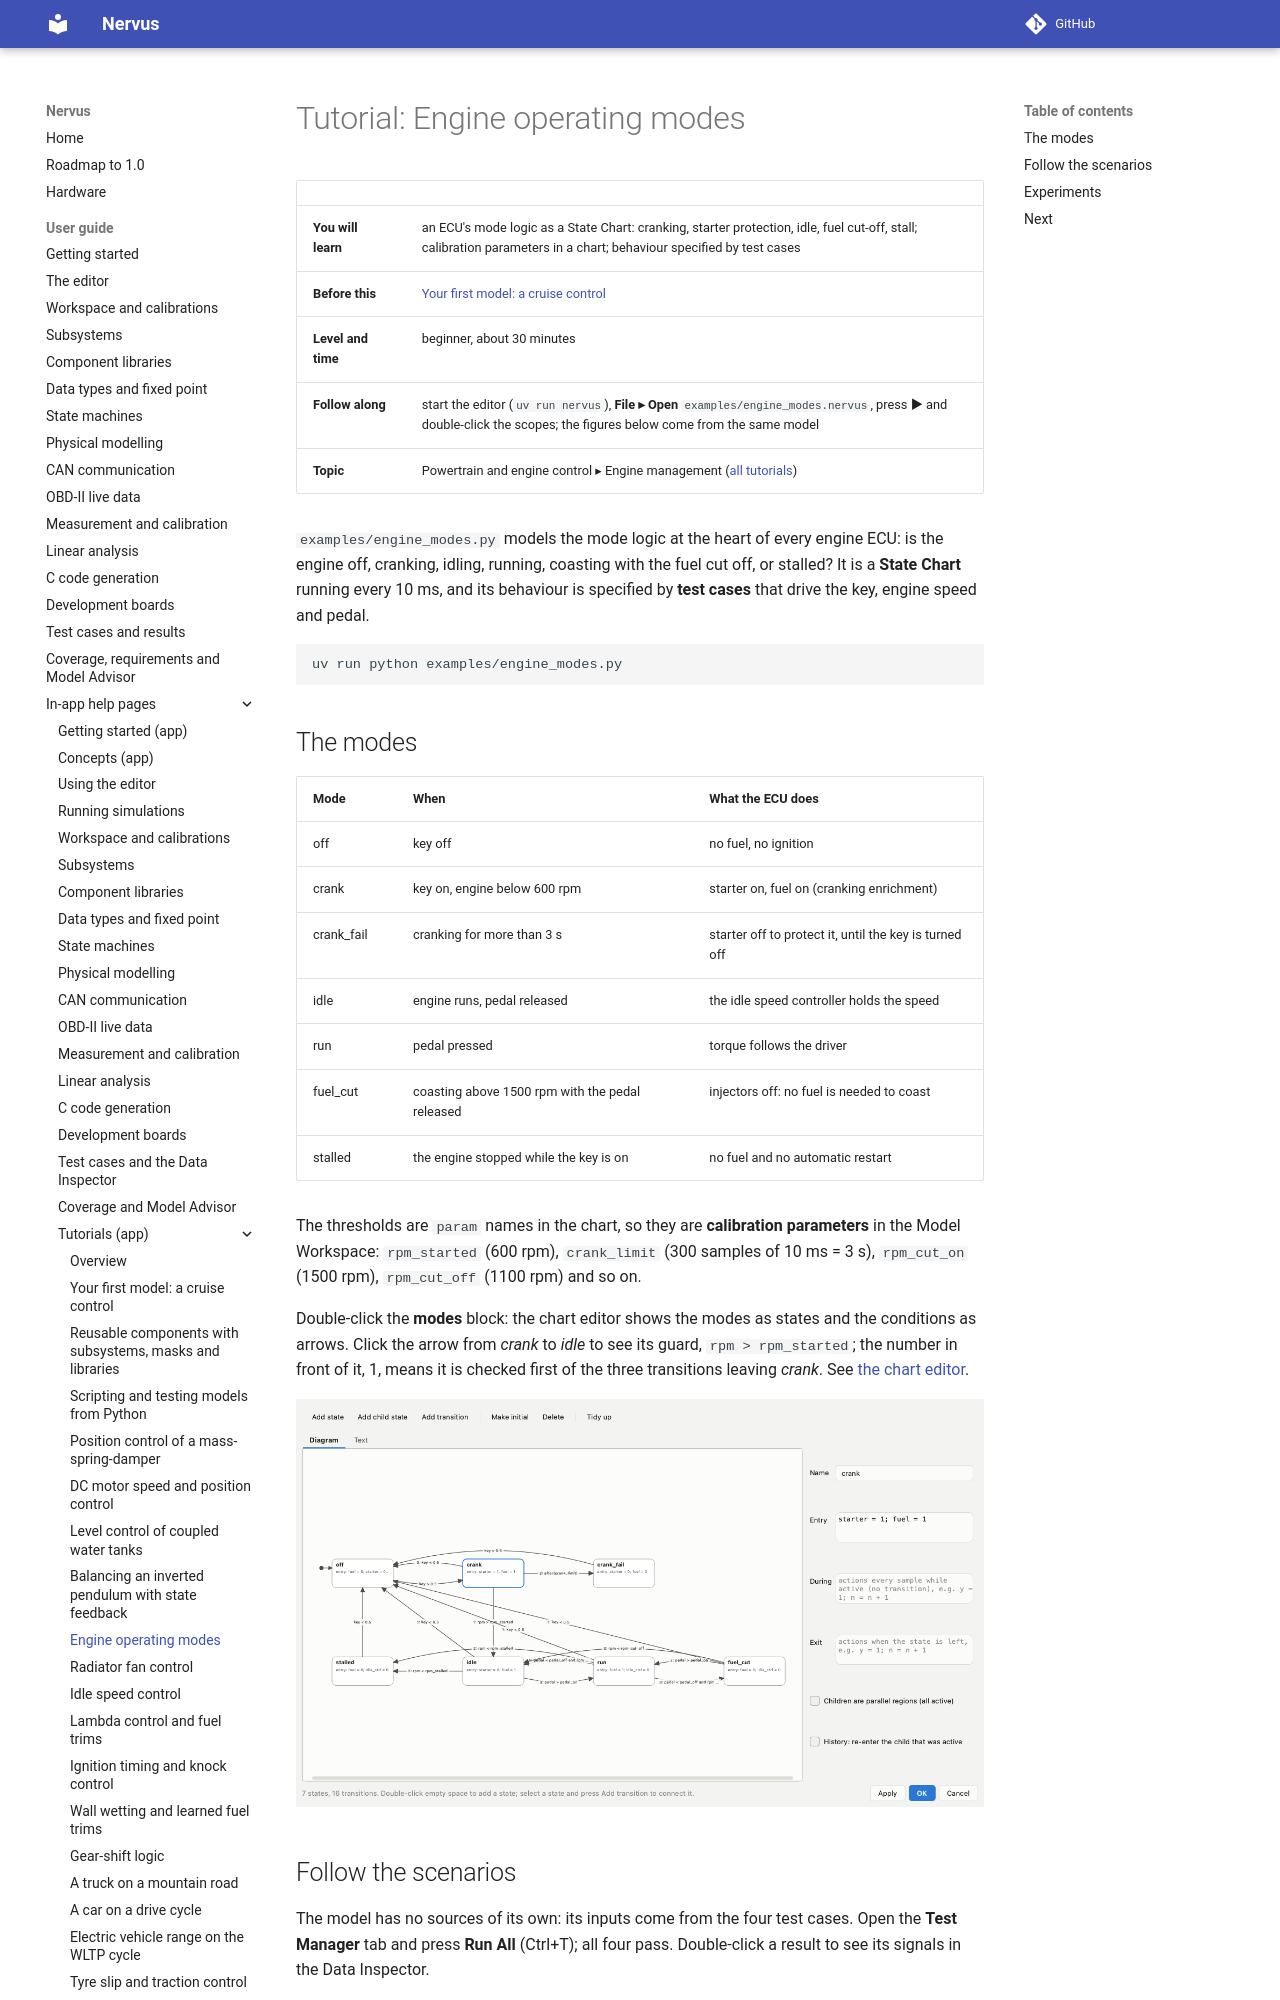

repository: niklasnordin/nervus · page: dev/app-help/tutorial_engine_modes/index.html · generator: mkdocs

# Tutorial: Engine operating modes

| | |
|---|---|
| **You will learn** | an ECU's mode logic as a State Chart: cranking, starter protection, idle, fuel cut-off, stall; calibration parameters in a chart; behaviour specified by test cases |
| **Before this** | [Your first model: a cruise control](tutorial_first_model.md) |
| **Level and time** | beginner, about 30 minutes |
| **Follow along** | start the editor (`uv run nervus`), **File ▸ Open** `examples/engine_modes.nervus`, press **▶** and double-click the scopes; the figures below come from the same model |
| **Topic** | Powertrain and engine control ▸ Engine management ([all tutorials](tutorials.md)) |

`examples/engine_modes.py` models the mode logic at the heart of every engine ECU: is the engine off,
cranking, idling, running, coasting with the fuel cut off, or stalled? It is a **State Chart** running every
10 ms, and its behaviour is specified by **test cases** that drive the key, engine speed and pedal.

```bash
uv run python examples/engine_modes.py
```

## The modes

| Mode | When | What the ECU does |
|---|---|---|
| off | key off | no fuel, no ignition |
| crank | key on, engine below 600 rpm | starter on, fuel on (cranking enrichment) |
| crank_fail | cranking for more than 3 s | starter off to protect it, until the key is turned off |
| idle | engine runs, pedal released | the idle speed controller holds the speed |
| run | pedal pressed | torque follows the driver |
| fuel_cut | coasting above 1500 rpm with the pedal released | injectors off: no fuel is needed to coast |
| stalled | the engine stopped while the key is on | no fuel and no automatic restart |

The thresholds are `param` names in the chart, so they are **calibration parameters** in the Model Workspace:
`rpm_started` (600 rpm), `crank_limit` (300 samples of 10 ms = 3 s), `rpm_cut_on` (1500 rpm), `rpm_cut_off`
(1100 rpm) and so on.

Double-click the **modes** block: the chart editor shows the modes as states and the conditions as arrows. Click
the arrow from *crank* to *idle* to see its guard, `rpm > rpm_started`; the number in front of it, 1, means it is
checked first of the three transitions leaving *crank*. See [the chart editor](statecharts.md#the-chart-editor).

![](../images/chart-editor.png)
